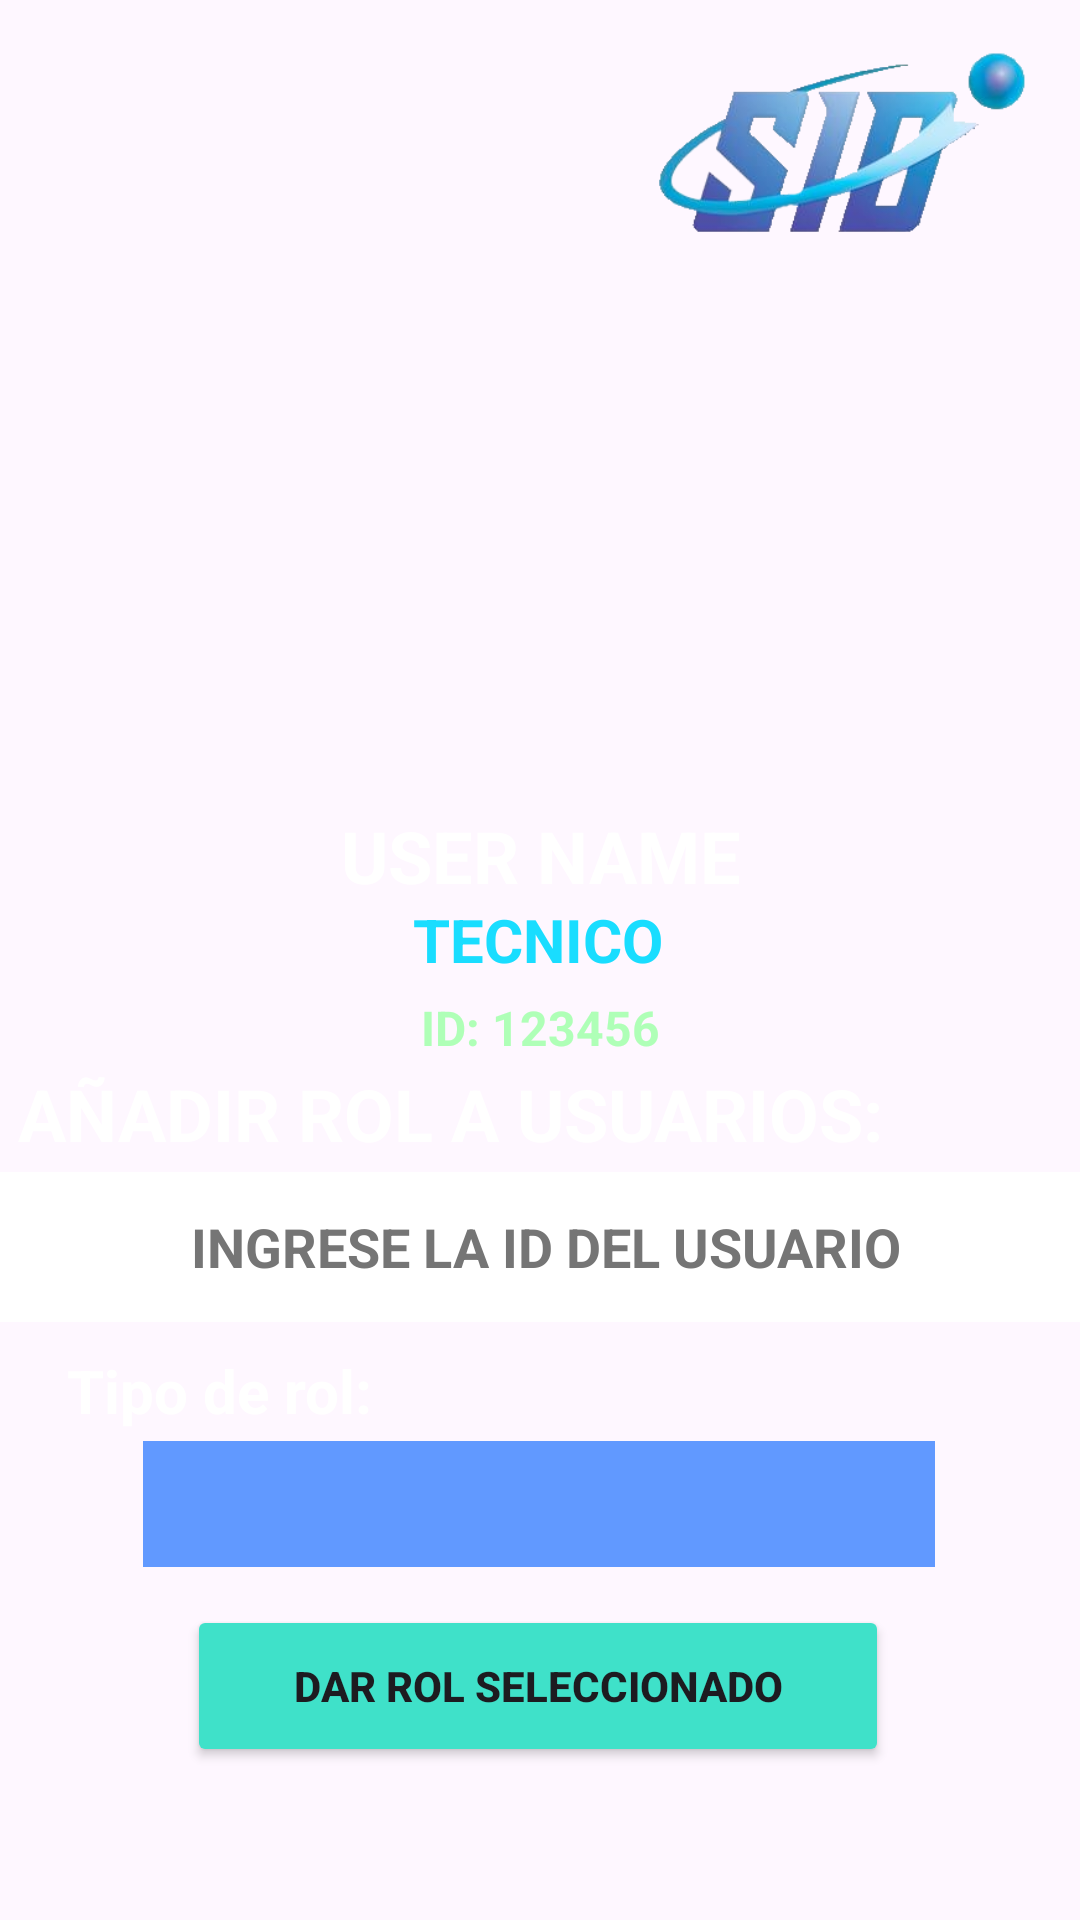

Write the Android layout XML for this screen, with the resource values it uses.
<!-- AndroidManifest.xml: application theme Theme.SID_SHARE -->
<!-- res/layout/activity_menu_usuario.xml -->
<?xml version="1.0" encoding="utf-8"?>
<androidx.constraintlayout.widget.ConstraintLayout xmlns:android="http://schemas.android.com/apk/res/android"
    xmlns:app="http://schemas.android.com/apk/res-auto"
    xmlns:tools="http://schemas.android.com/tools"
    android:id="@+id/main"
    android:layout_width="match_parent"
    android:layout_height="match_parent"
    tools:context=".MenuUsuario">

    <ImageView
        android:id="@+id/imageView10"
        android:layout_width="1817dp"
        android:layout_height="1609dp"
        app:layout_constraintBottom_toBottomOf="parent"
        app:layout_constraintEnd_toEndOf="parent"
        app:layout_constraintHorizontal_bias="0.92"
        app:layout_constraintStart_toStartOf="parent"
        app:layout_constraintTop_toTopOf="parent"
        app:srcCompat="@mipmap/fondobonito" />

    <Spinner
        android:id="@+id/spinner2"
        android:layout_width="264dp"
        android:layout_height="42dp"
        android:background="#D34187FF"
        app:layout_constraintBottom_toBottomOf="parent"
        app:layout_constraintEnd_toEndOf="parent"
        app:layout_constraintHorizontal_bias="0.496"
        app:layout_constraintStart_toStartOf="parent"
        app:layout_constraintTop_toTopOf="parent"
        app:layout_constraintVertical_bias="0.803" />

    <com.google.android.material.textfield.TextInputEditText
        android:id="@+id/id_user"
        android:layout_width="368dp"
        android:layout_height="50dp"
        android:background="#FFFFFF"
        android:backgroundTint="#FFFFFF"
        android:hint="INGRESE LA ID DEL USUARIO"
        android:inputType="number"
        android:textAlignment="center"
        android:textColor="#000000"
        android:textColorHighlight="#000000"
        android:textColorHint="#757575"
        android:textStyle="bold"
        app:layout_constraintBottom_toBottomOf="parent"
        app:layout_constraintEnd_toEndOf="parent"
        app:layout_constraintHorizontal_bias="0.36"
        app:layout_constraintStart_toStartOf="parent"
        app:layout_constraintTop_toTopOf="parent"
        app:layout_constraintVertical_bias="0.662" />

    <ImageView
        android:id="@+id/imageView11"
        android:layout_width="130dp"
        android:layout_height="71dp"
        app:layout_constraintBottom_toBottomOf="parent"
        app:layout_constraintEnd_toEndOf="parent"
        app:layout_constraintHorizontal_bias="0.939"
        app:layout_constraintStart_toStartOf="parent"
        app:layout_constraintTop_toTopOf="parent"
        app:layout_constraintVertical_bias="0.022"
        app:srcCompat="@mipmap/logotipo" />

    <ImageView
        android:id="@+id/imageView12"
        android:layout_width="222dp"
        android:layout_height="226dp"
        app:layout_constraintBottom_toBottomOf="parent"
        app:layout_constraintEnd_toEndOf="parent"
        app:layout_constraintHorizontal_bias="0.497"
        app:layout_constraintStart_toStartOf="parent"
        app:layout_constraintTop_toTopOf="parent"
        app:layout_constraintVertical_bias="0.194"
        app:srcCompat="@mipmap/usericon" />

    <TextView
        android:id="@+id/textView5"
        android:layout_width="173dp"
        android:layout_height="37dp"
        android:text="USER NAME"
        android:textAlignment="center"
        android:textColor="#FFFFFF"
        android:textSize="24sp"
        android:textStyle="bold"
        app:layout_constraintBottom_toBottomOf="parent"
        app:layout_constraintEnd_toEndOf="parent"
        app:layout_constraintStart_toStartOf="parent"
        app:layout_constraintTop_toTopOf="parent"
        app:layout_constraintVertical_bias="0.446" />

    <TextView
        android:id="@+id/idd"
        android:layout_width="177dp"
        android:layout_height="29dp"
        android:text="ID: 123456"
        android:textAlignment="center"
        android:textColor="#AFFFB7"
        android:textSize="16sp"
        android:textStyle="bold"
        app:layout_constraintBottom_toBottomOf="parent"
        app:layout_constraintEnd_toEndOf="parent"
        app:layout_constraintStart_toStartOf="parent"
        app:layout_constraintTop_toTopOf="parent"
        app:layout_constraintVertical_bias="0.543" />

    <TextView
        android:id="@+id/textView6"
        android:layout_width="wrap_content"
        android:layout_height="wrap_content"
        android:text="TECNICO"
        android:textColor="#19DDFF"
        android:textSize="20sp"
        android:textStyle="bold"
        app:layout_constraintBottom_toBottomOf="parent"
        app:layout_constraintEnd_toEndOf="parent"
        app:layout_constraintHorizontal_bias="0.498"
        app:layout_constraintStart_toStartOf="parent"
        app:layout_constraintTop_toTopOf="parent"
        app:layout_constraintVertical_bias="0.489" />

    <TextView
        android:id="@+id/textView234324"
        android:layout_width="wrap_content"
        android:layout_height="wrap_content"
        android:text="AÑADIR ROL A USUARIOS:"
        android:textColor="#FFFFFF"
        android:textSize="24sp"
        android:textStyle="bold"
        app:layout_constraintBottom_toBottomOf="parent"
        app:layout_constraintEnd_toEndOf="parent"
        app:layout_constraintHorizontal_bias="0.086"
        app:layout_constraintStart_toStartOf="parent"
        app:layout_constraintTop_toTopOf="parent"
        app:layout_constraintVertical_bias="0.584" />

    <TextView
        android:id="@+id/textView7"
        android:layout_width="wrap_content"
        android:layout_height="wrap_content"
        android:text="Tipo de rol:"
        android:textColor="#FFFFFF"
        android:textSize="20sp"
        android:textStyle="bold"
        app:layout_constraintBottom_toBottomOf="parent"
        app:layout_constraintEnd_toEndOf="parent"
        app:layout_constraintHorizontal_bias="0.086"
        app:layout_constraintStart_toStartOf="parent"
        app:layout_constraintTop_toTopOf="parent"
        app:layout_constraintVertical_bias="0.734" />

    <Button
        android:id="@+id/button4"
        android:layout_width="234dp"
        android:layout_height="54dp"
        android:backgroundTint="#3FE1C9"
        android:text="DAR ROL SELECCIONADO"
        android:textStyle="bold"
        app:layout_constraintBottom_toBottomOf="parent"
        app:layout_constraintEnd_toEndOf="parent"
        app:layout_constraintHorizontal_bias="0.496"
        app:layout_constraintStart_toStartOf="parent"
        app:layout_constraintTop_toTopOf="parent"
        app:layout_constraintVertical_bias="0.913" />

</androidx.constraintlayout.widget.ConstraintLayout>
<!-- resources referenced by this layout -->
<resources>
  <!-- mipmap logotipo: png bitmap (mipmap-mdpi, 41459 bytes) -->
  <style name="Theme.SID_SHARE" parent="Base.Theme.SID_SHARE" />
  <style name="Base.Theme.SID_SHARE" parent="Theme.Material3.DayNight.NoActionBar">
          
          
      </style>
</resources>
